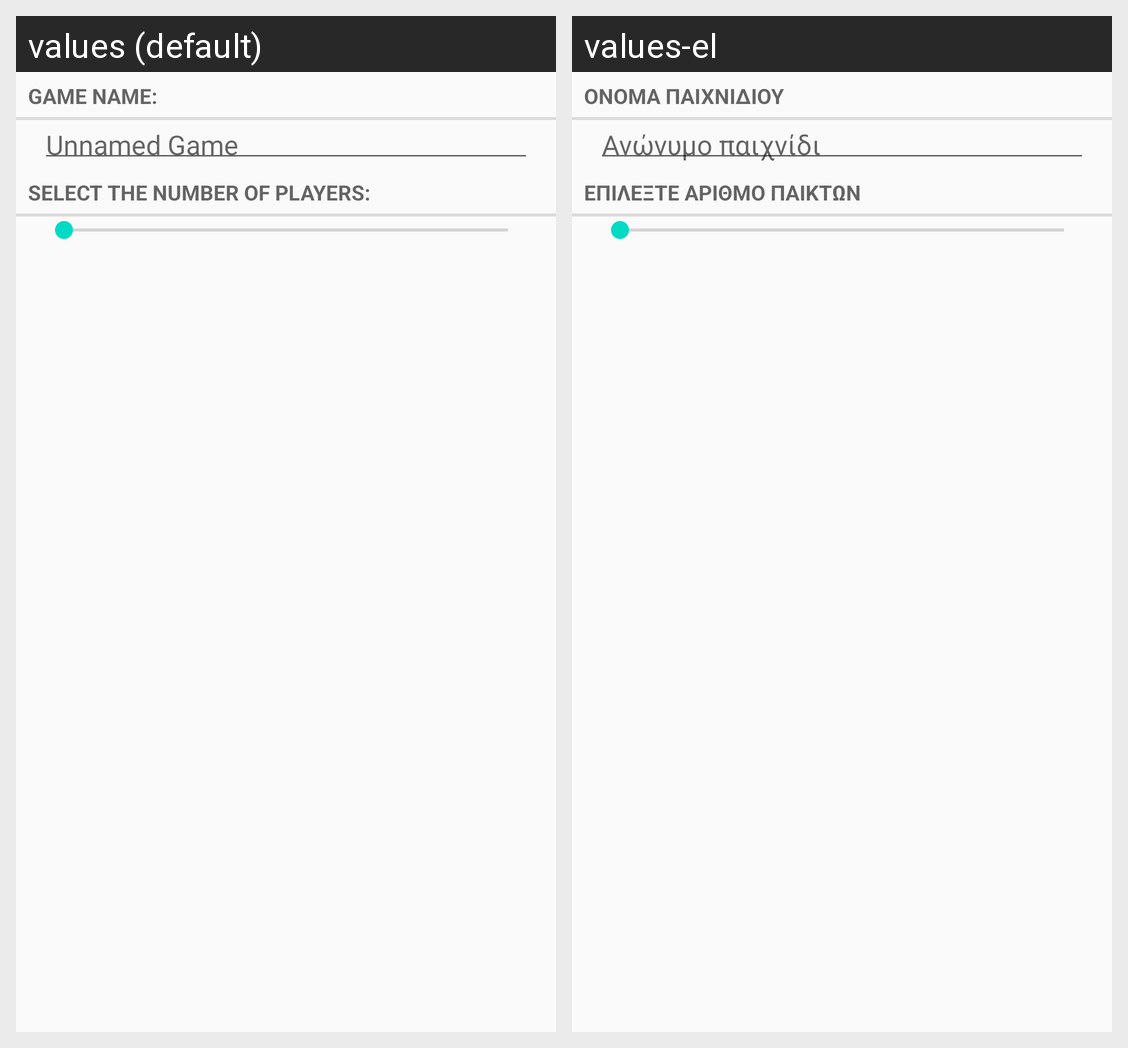

Translations of the strings shown on this Android screen, per locale in the grid:
Android screen res/layout/dialog_new_game.xml rendered under 2 locales, left to right: values (default), values-el. Device: Nexus 5 (rendered at 1080×1920; each locale shown at half size, 540×960, under a caption strip naming it); theme AppTheme.
Strings drawn on this screen, with the default value and each locale's value (text and hints the layout hard-codes, and strings that could not be matched under every locale, appear in the picture but are not listed):

name_label
  values: Game Name:
  values-el: Όνομα παιχνιδιού

unnamed_game
  values: Unnamed Game
  values-el: Ανώνυμο παιχνίδι

players_label
  values: Select the number of players:
  values-el: Επιλέξτε αριθμό παικτών
